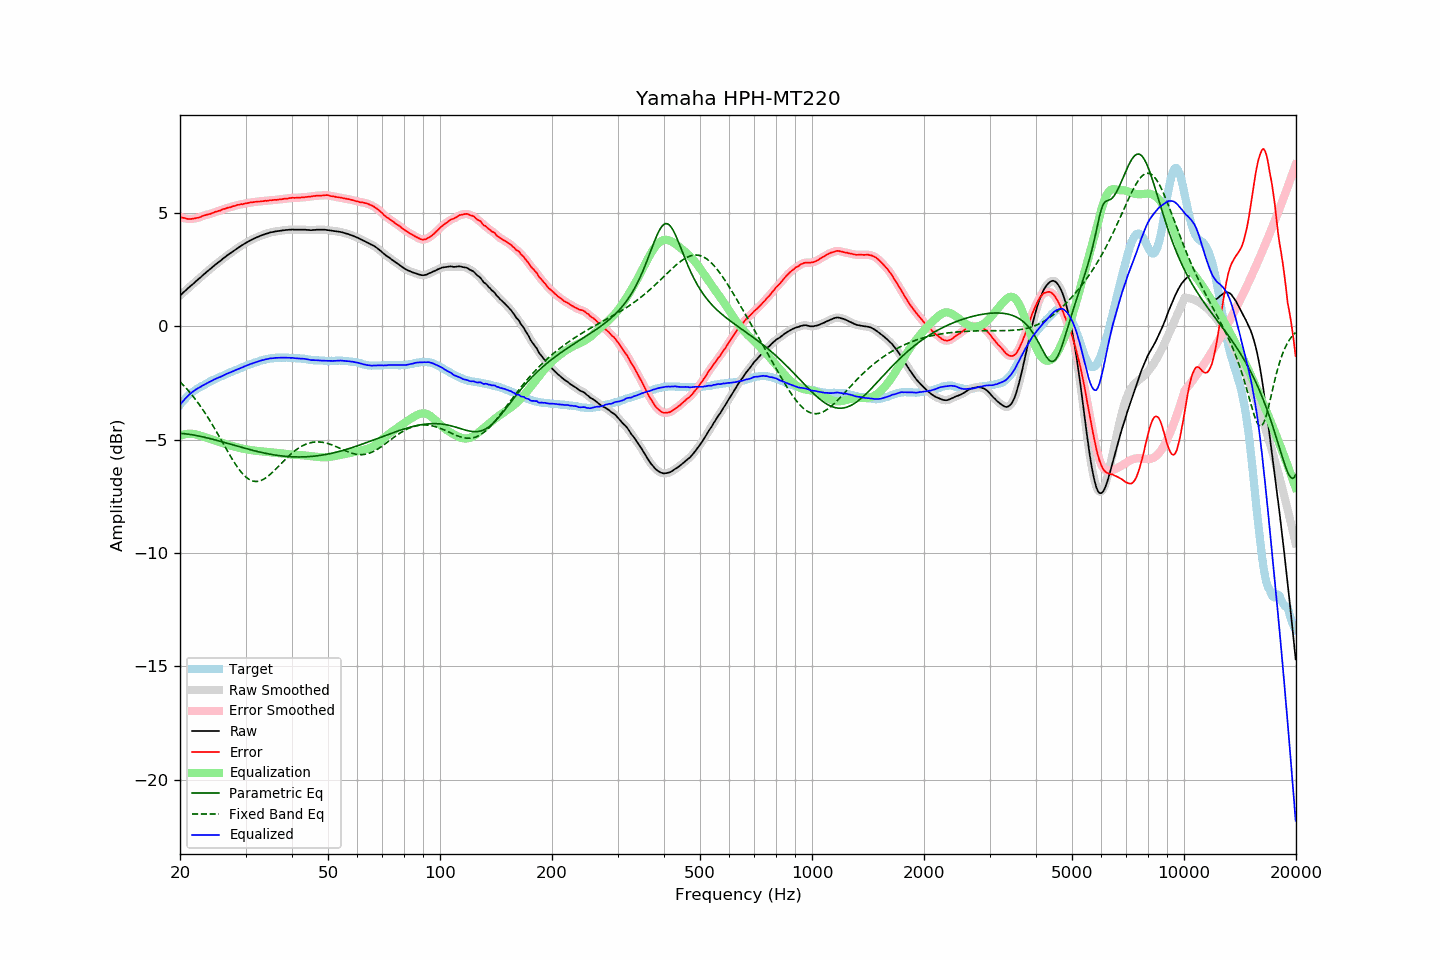

The table this chart was drawn from, first rows:
frequency, raw, error, smoothed, error_smoothed, equalization, parametric_eq, fixed_band_eq, equalized_raw, equalized_smoothed, target
20.00, 1.36, 4.82, 1.36, 4.82, -4.82, -4.72, -2.44, -3.46, -3.46, -3.46
20.20, 1.42, 4.79, 1.42, 4.80, -4.80, -4.72, -2.52, -3.38, -3.37, -3.37
20.40, 1.49, 4.78, 1.49, 4.78, -4.78, -4.73, -2.59, -3.29, -3.29, -3.29
20.61, 1.55, 4.77, 1.55, 4.76, -4.76, -4.74, -2.66, -3.21, -3.21, -3.22
20.81, 1.61, 4.74, 1.61, 4.75, -4.75, -4.75, -2.74, -3.14, -3.13, -3.13
21.02, 1.68, 4.73, 1.68, 4.74, -4.74, -4.76, -2.82, -3.06, -3.06, -3.05
21.23, 1.74, 4.73, 1.74, 4.73, -4.74, -4.77, -2.90, -3.00, -3.00, -2.99
21.44, 1.80, 4.73, 1.80, 4.73, -4.74, -4.78, -2.99, -2.94, -2.94, -2.93
21.66, 1.86, 4.74, 1.86, 4.74, -4.74, -4.79, -3.08, -2.88, -2.88, -2.88
21.87, 1.92, 4.75, 1.92, 4.76, -4.75, -4.80, -3.17, -2.83, -2.83, -2.83
22.09, 1.99, 4.77, 1.99, 4.77, -4.77, -4.81, -3.26, -2.78, -2.78, -2.78
22.31, 2.05, 4.79, 2.05, 4.79, -4.79, -4.83, -3.35, -2.74, -2.74, -2.73
22.54, 2.11, 4.81, 2.11, 4.81, -4.81, -4.84, -3.45, -2.70, -2.70, -2.70
22.76, 2.17, 4.83, 2.17, 4.83, -4.83, -4.86, -3.55, -2.66, -2.66, -2.66
22.99, 2.24, 4.87, 2.24, 4.86, -4.86, -4.87, -3.66, -2.62, -2.62, -2.63
23.22, 2.30, 4.89, 2.30, 4.89, -4.88, -4.89, -3.76, -2.58, -2.58, -2.59
23.45, 2.36, 4.91, 2.36, 4.91, -4.90, -4.91, -3.87, -2.54, -2.54, -2.55
23.69, 2.42, 4.93, 2.42, 4.93, -4.92, -4.92, -3.98, -2.51, -2.51, -2.51
23.92, 2.48, 4.95, 2.48, 4.94, -4.95, -4.94, -4.09, -2.47, -2.47, -2.47
24.16, 2.54, 4.96, 2.54, 4.96, -4.97, -4.96, -4.21, -2.43, -2.43, -2.42
24.40, 2.60, 4.99, 2.60, 4.99, -4.99, -4.98, -4.33, -2.39, -2.39, -2.39
24.65, 2.66, 5.02, 2.66, 5.02, -5.02, -4.99, -4.44, -2.36, -2.36, -2.36
24.89, 2.72, 5.05, 2.72, 5.04, -5.04, -5.01, -4.57, -2.32, -2.32, -2.33
25.14, 2.77, 5.06, 2.77, 5.06, -5.06, -5.03, -4.69, -2.29, -2.29, -2.29
25.39, 2.83, 5.09, 2.83, 5.09, -5.09, -5.05, -4.81, -2.26, -2.26, -2.26
25.65, 2.88, 5.10, 2.88, 5.11, -5.11, -5.07, -4.94, -2.23, -2.23, -2.22
25.91, 2.94, 5.14, 2.94, 5.14, -5.14, -5.09, -5.06, -2.20, -2.20, -2.20
26.16, 3.00, 5.17, 3.00, 5.16, -5.16, -5.11, -5.19, -2.16, -2.17, -2.17
26.43, 3.05, 5.18, 3.05, 5.19, -5.18, -5.13, -5.31, -2.14, -2.13, -2.13
26.69, 3.11, 5.21, 3.11, 5.21, -5.21, -5.15, -5.44, -2.10, -2.10, -2.10
26.96, 3.16, 5.23, 3.16, 5.23, -5.23, -5.17, -5.56, -2.07, -2.07, -2.07
27.23, 3.21, 5.24, 3.21, 5.25, -5.25, -5.19, -5.68, -2.04, -2.04, -2.04
27.50, 3.26, 5.27, 3.26, 5.27, -5.27, -5.21, -5.80, -2.01, -2.01, -2.01
27.77, 3.31, 5.30, 3.31, 5.29, -5.29, -5.23, -5.92, -1.98, -1.98, -1.99
28.05, 3.36, 5.31, 3.36, 5.31, -5.31, -5.25, -6.03, -1.95, -1.95, -1.95
28.33, 3.41, 5.34, 3.41, 5.33, -5.33, -5.27, -6.14, -1.92, -1.92, -1.93
28.62, 3.46, 5.36, 3.46, 5.35, -5.35, -5.29, -6.24, -1.89, -1.89, -1.90
28.90, 3.50, 5.36, 3.50, 5.37, -5.37, -5.31, -6.33, -1.87, -1.86, -1.86
29.19, 3.55, 5.39, 3.55, 5.38, -5.38, -5.33, -6.42, -1.83, -1.83, -1.84
29.48, 3.59, 5.38, 3.59, 5.39, -5.40, -5.35, -6.51, -1.81, -1.80, -1.79
29.78, 3.64, 5.41, 3.64, 5.41, -5.41, -5.37, -6.58, -1.77, -1.77, -1.77
30.08, 3.68, 5.42, 3.68, 5.42, -5.42, -5.39, -6.65, -1.74, -1.74, -1.74
30.38, 3.72, 5.43, 3.72, 5.44, -5.44, -5.41, -6.70, -1.72, -1.71, -1.71
30.68, 3.76, 5.45, 3.76, 5.45, -5.45, -5.43, -6.75, -1.69, -1.69, -1.69
30.99, 3.80, 5.47, 3.80, 5.46, -5.46, -5.45, -6.79, -1.66, -1.66, -1.67
31.30, 3.83, 5.47, 3.83, 5.47, -5.47, -5.47, -6.82, -1.64, -1.64, -1.64
31.61, 3.87, 5.48, 3.87, 5.48, -5.48, -5.49, -6.83, -1.61, -1.61, -1.61
31.93, 3.90, 5.49, 3.90, 5.49, -5.49, -5.50, -6.84, -1.59, -1.59, -1.59
32.24, 3.93, 5.50, 3.93, 5.50, -5.50, -5.52, -6.84, -1.57, -1.56, -1.57
32.57, 3.96, 5.50, 3.96, 5.50, -5.50, -5.54, -6.83, -1.54, -1.54, -1.54
32.89, 3.99, 5.50, 3.99, 5.51, -5.51, -5.55, -6.81, -1.52, -1.52, -1.51
33.22, 4.02, 5.52, 4.02, 5.51, -5.52, -5.57, -6.78, -1.50, -1.50, -1.50
33.55, 4.04, 5.52, 4.04, 5.52, -5.52, -5.58, -6.75, -1.48, -1.48, -1.48
33.89, 4.07, 5.54, 4.07, 5.53, -5.53, -5.60, -6.70, -1.46, -1.46, -1.47
34.23, 4.09, 5.53, 4.09, 5.54, -5.54, -5.61, -6.65, -1.45, -1.45, -1.44
34.57, 4.11, 5.54, 4.11, 5.55, -5.55, -5.63, -6.60, -1.44, -1.43, -1.43
34.92, 4.14, 5.56, 4.13, 5.55, -5.55, -5.64, -6.54, -1.41, -1.42, -1.42
35.27, 4.15, 5.56, 4.15, 5.56, -5.56, -5.65, -6.47, -1.41, -1.41, -1.41
35.62, 4.16, 5.57, 4.17, 5.57, -5.57, -5.66, -6.41, -1.41, -1.40, -1.41
35.97, 4.18, 5.58, 4.18, 5.57, -5.57, -5.68, -6.34, -1.39, -1.40, -1.40
... 635 more rows
